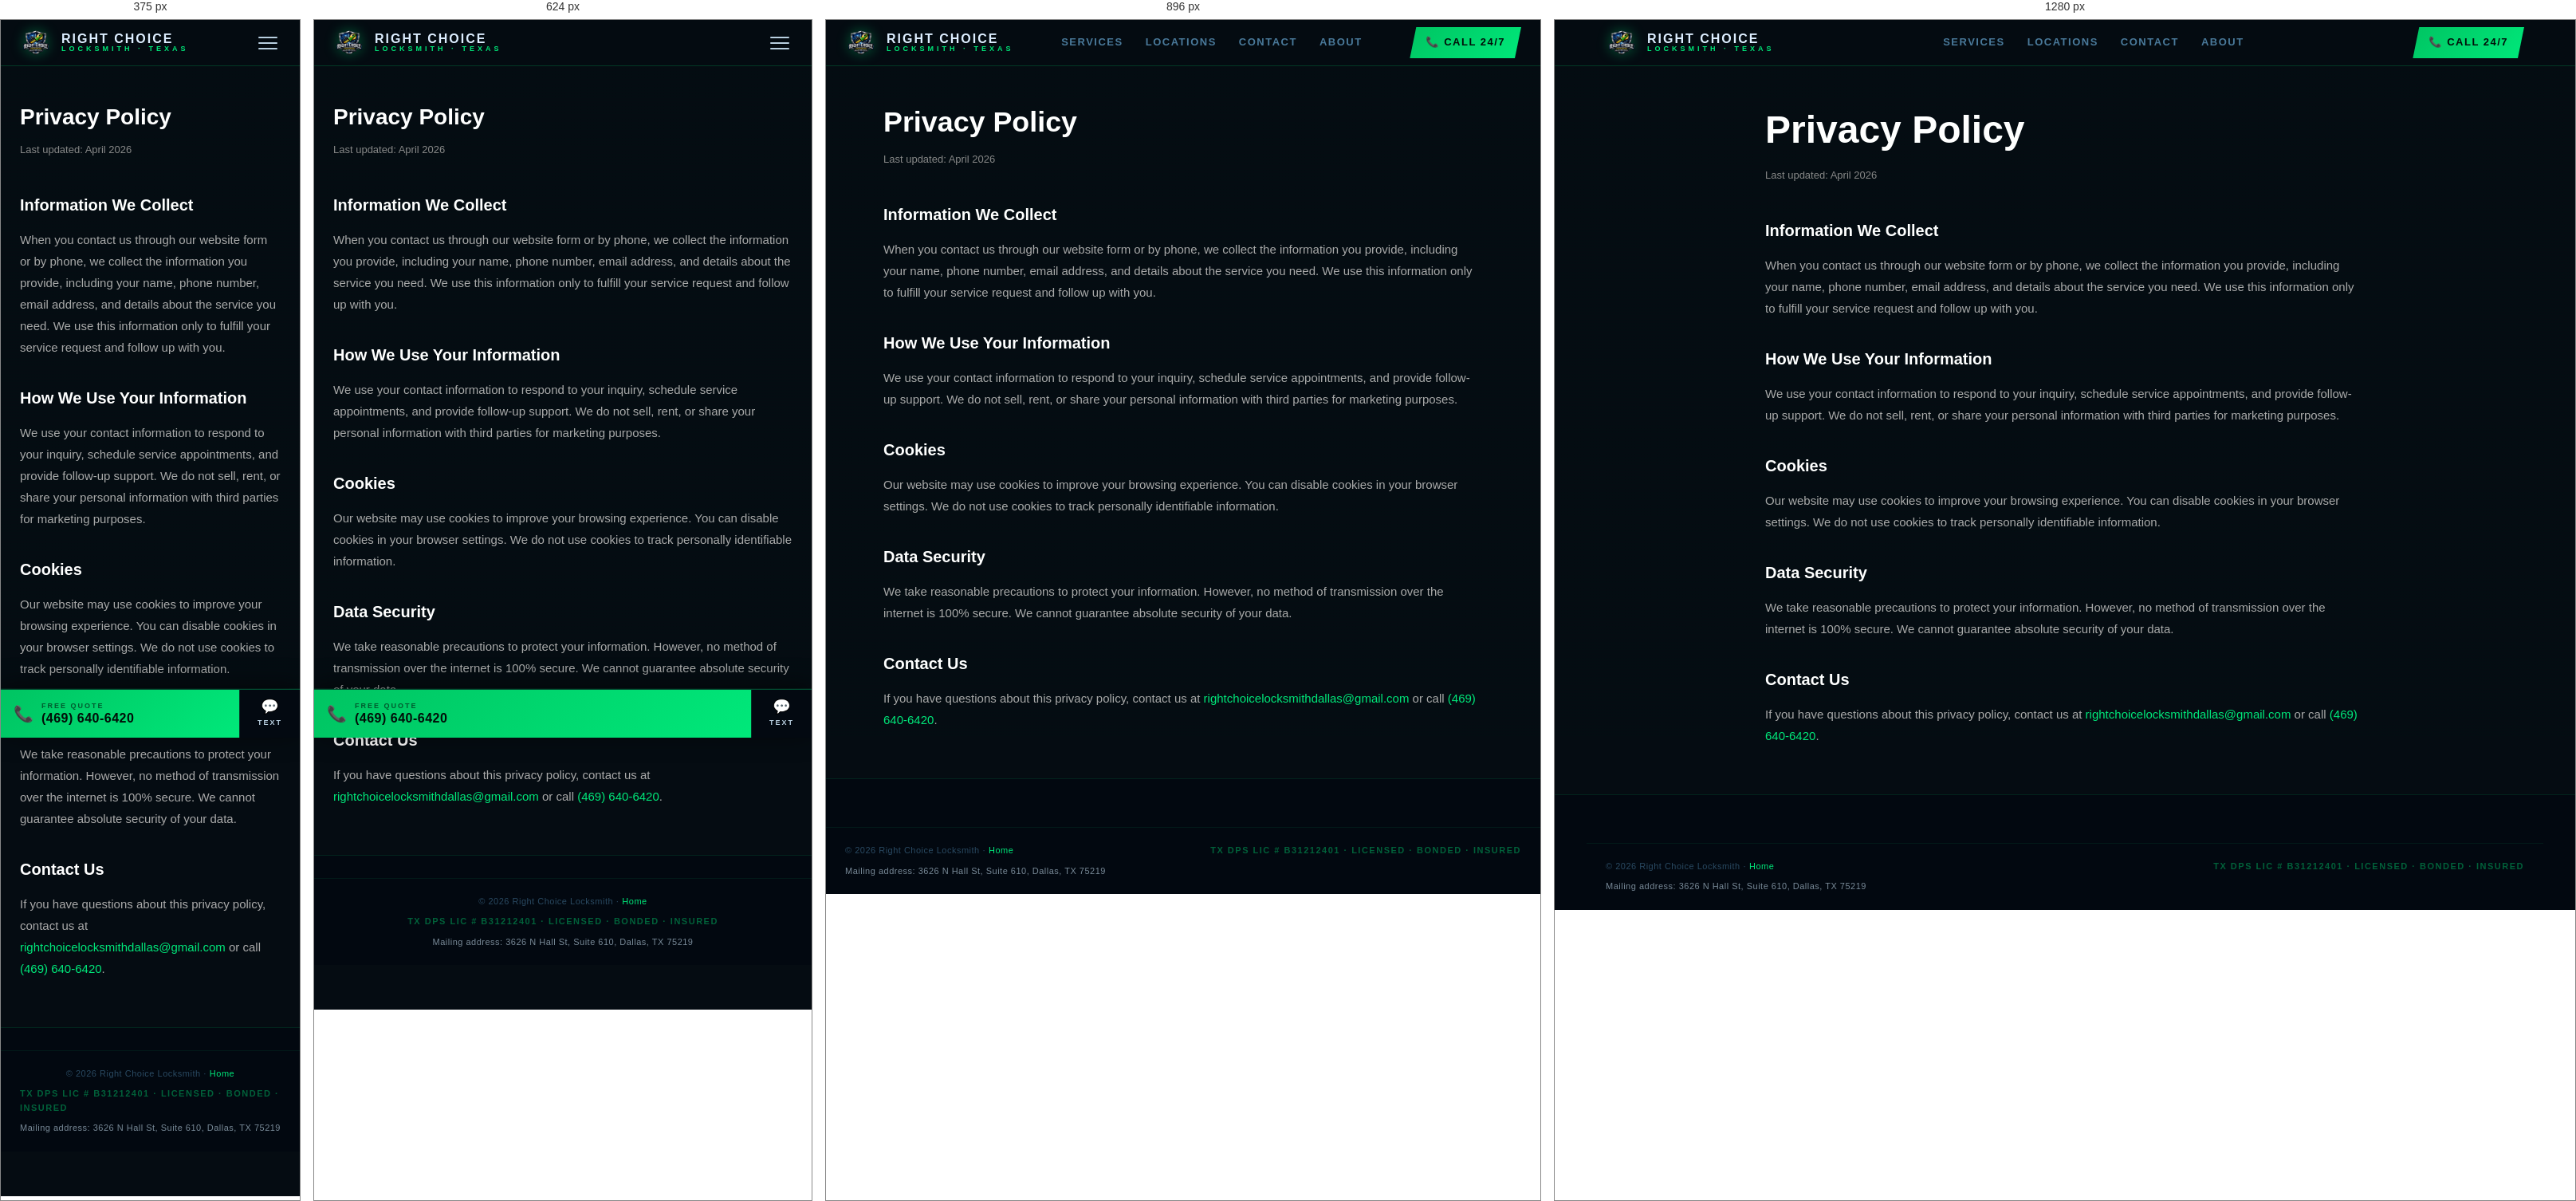
Rendered at 375 px, 624 px, 896 px and 1280 px, left to right.

<!-- file: privacy.html -->
<!DOCTYPE html>
<html lang="en">
<head>
  <meta charset="UTF-8"/>
  <meta name="viewport" content="width=device-width, initial-scale=1.0"/>
  <meta name="description" content="Privacy Policy for Right Choice Locksmith. Learn how we collect, use, and protect your personal information."/>
  <meta name="robots" content="noindex, follow"/>
  <link rel="canonical" href="https://rightchoicelocksmithdallas.com/pages/privacy.html"/>
  <title>Privacy Policy | Right Choice Locksmith</title>
  <link rel="icon" href="/favicon.ico" sizes="any"/>
  <link rel="apple-touch-icon" href="/apple-touch-icon.png"/>
    <link rel="preconnect" href="https://fonts.googleapis.com"/>
  <link rel="preconnect" href="https://fonts.gstatic.com" crossorigin/>
  <link rel="stylesheet" href="https://fonts.googleapis.com/css2?family=Rajdhani:wght@500;600;700&family=Exo+2:ital,wght@0,400;0,600;0,700;0,800;0,900;1,700;1,800;1,900&display=swap"/>
  <link rel="stylesheet" href="../assets/css/style.css"/>
</head>
<body>
  <div class="scan-overlay" aria-hidden="true"></div>
  <nav class="navbar">
    <div class="nav-inner">
      <a href="../index.html" class="nav-brand">
        <img src="../assets/images/logo-96.png" alt="Right Choice Locksmith" class="nav-logo"/>
        <div class="nav-name"><div class="top">Right Choice</div><div class="bot">Locksmith · Texas</div></div>
      </a>
      <div class="nav-links">
        <a href="../index.html#services">Services</a>
        <a href="../index.html#locations">Locations</a>
        <a href="../index.html#contact">Contact</a>
        <a href="about.html">About</a>
      </div>
      <a href="tel:+14696406420" class="nav-cta">📞 Call 24/7</a>
      <button class="hamburger" id="hamburger"><span></span><span></span><span></span></button>
    </div>
  </nav>

  <section style="padding:100px 24px 60px;max-width:800px;margin:0 auto;">
    <h1 style="font-family:'Rajdhani',sans-serif;font-size:clamp(28px,4vw,48px);color:#fff;margin-bottom:8px;">Privacy Policy</h1>
    <p style="color:#888;font-size:13px;margin-bottom:40px;">Last updated: April 2026</p>

    <div style="color:#aaa;line-height:1.8;font-size:15px;">
      <h2 style="color:#fff;font-size:20px;margin:32px 0 12px;">Information We Collect</h2>
      <p>When you contact us through our website form or by phone, we collect the information you provide, including your name, phone number, email address, and details about the service you need. We use this information only to fulfill your service request and follow up with you.</p>

      <h2 style="color:#fff;font-size:20px;margin:32px 0 12px;">How We Use Your Information</h2>
      <p>We use your contact information to respond to your inquiry, schedule service appointments, and provide follow-up support. We do not sell, rent, or share your personal information with third parties for marketing purposes.</p>

      <h2 style="color:#fff;font-size:20px;margin:32px 0 12px;">Cookies</h2>
      <p>Our website may use cookies to improve your browsing experience. You can disable cookies in your browser settings. We do not use cookies to track personally identifiable information.</p>

      <h2 style="color:#fff;font-size:20px;margin:32px 0 12px;">Data Security</h2>
      <p>We take reasonable precautions to protect your information. However, no method of transmission over the internet is 100% secure. We cannot guarantee absolute security of your data.</p>

      <h2 style="color:#fff;font-size:20px;margin:32px 0 12px;">Contact Us</h2>
      <p>If you have questions about this privacy policy, contact us at <a href="mailto:rightchoicelocksmithdallas@gmail.com" style="color:#00e87a;">rightchoicelocksmithdallas@gmail.com</a> or call <a href="tel:+14696406420" style="color:#00e87a;">(469) 640-6420</a>.</p>
    </div>
  </section>

  <footer class="footer">
    <div class="footer-bottom" style="max-width:1200px;margin:0 auto;padding:20px 24px;display:flex;justify-content:space-between;align-items:center;flex-wrap:wrap;gap:8px;">
      <div class="footer-copy">© 2026 Right Choice Locksmith · <a href="../index.html" style="color:var(--green);">Home</a></div>
      <div class="footer-lic">TX DPS Lic # B31212401 · Licensed · Bonded · Insured</div>
      <address class="footer-address">Mailing address: 3626 N Hall St, Suite 610, Dallas, TX 75219</address>
    </div>
  </footer>
  <script src="../assets/js/main.js"></script>

  <!-- STICKY MOBILE CALL BAR, visible on mobile only, see .mobile-call-bar in style.css -->
  <div class="mobile-call-bar" aria-label="Call Right Choice Locksmith">
    <a href="tel:+14696406420" class="mobile-call-btn" aria-label="Call (469) 640-6420">
      <span class="mobile-call-icon" aria-hidden="true">📞</span>
      <span class="mobile-call-text">
        <span class="mobile-call-label">Free Quote</span>
        <span class="mobile-call-num">(469) 640-6420</span>
      </span>
    </a>
    <div class="mobile-call-divider" aria-hidden="true"></div>
    <a href="sms:+14696406420" class="mobile-sms-btn" aria-label="Text us">
      <span aria-hidden="true">💬</span>
      <span>Text</span>
    </a>
  </div>
</body>
</html>


/* @media block from style.css */
@media (max-width: 768px) {
  .pricing-inner {
    grid-template-columns: 1fr;
    gap: 16px;
  }
  .pricing-label { display: none; }
  .pricing-cta { justify-self: start; }
}

/* @media block from style.css */
@media (max-width: 1024px) {
  .services-grid { grid-template-columns: repeat(2,1fr); }
  .footer-inner { grid-template-columns: 1fr 1fr; }
}

/* @media block from style.css */
@media (max-width: 768px) {
  .nav-links, .nav-cta { display: none; }
  .hamburger { display: flex; }
  .hero-inner { grid-template-columns: 1fr; text-align: center; }
  .hero-logo-col { order: -1; margin-bottom: 4px; }
  .logo-wrap { width: 210px; height: 210px; }
  .logo-img-main { width: 180px; height: 180px; }
  .logo-orbit { inset: -12px; }
  .logo-orbit2 { inset: -24px; }
  .logo-orbit3 { display: none; }
  .hero-phone-badge { display: none; }
  .hero-desc, .hero-badges { max-width: 100%; }
  .hero-btns { justify-content: center; }
  .hero-badges { justify-content: center; }
  .services-grid { grid-template-columns: 1fr; }
  .why-grid { grid-template-columns: 1fr; }
  .locations-grid { grid-template-columns: 1fr; }
  .reviews-grid { grid-template-columns: 1fr; }
  .blog-grid { grid-template-columns: 1fr; }
  .stats-inner { grid-template-columns: repeat(2,1fr); }
  .form-grid { grid-template-columns: 1fr; }
  .footer { padding: 28px 0 0; }
  .footer-inner { grid-template-columns: 1fr 1fr; gap: 16px 24px; }
  .footer-brand { grid-column: 1 / -1; gap: 8px; }
  .footer-tagline { display: none; }
  .footer-bottom { flex-direction: column; align-items: flex-start; gap: 4px; padding: 12px 24px; }
  .reviews-header { flex-direction: column; align-items: flex-start; gap: 20px; }
  .trust-inner { justify-content: center; }
  .trust-divider { display: none; }

  /* Reduce section vertical padding — less scrolling to reach CTAs */
  .services-section,
  .why-section,
  .locations-section,
  .reviews-section,
  .blog-section { padding: 52px 0; }
  .contact-section { padding: 60px 0; }
  .pricing-section { padding: 40px 0; }

  /* Compact service cards */
  .svc-card { padding: 20px 16px; }

  /* Section subtitles full width */
  .section-sub { max-width: 100%; margin-bottom: 28px; }

  /* Why cards: tighter on mobile */
  .why-card { padding: 20px 16px; gap: 14px; }
  .why-icon-wrap { width: 40px; height: 40px; font-size: 18px; }

  /* Location card padding reduction */
  .loc-header { padding: 20px 20px 16px; }
  .loc-body { padding: 16px 20px 20px; }
  .loc-city { font-size: 28px; }

  /* Blog img slightly shorter on mobile */
  .blog-img { height: 130px; }
}

/* @media block from style.css */
@media (max-width: 480px) {
  .stats-inner { grid-template-columns: repeat(2,1fr); }
  .hero-h1 .l1 { font-size: 38px; }
  .hero-h1 .l2 { font-size: 42px; }
  .contact-form { padding: 24px 16px; }

  /* Trust bar: 2x2 grid for clarity */
  .trust-inner {
    display: grid;
    grid-template-columns: 1fr 1fr;
    gap: 14px 8px;
    justify-items: center;
  }

  /* Full-width hero CTA buttons — stressed user needs one tap to call */
  .hero-btns { flex-direction: column; align-items: stretch; gap: 10px; }
  .hero-btns .btn-primary,
  .hero-btns .btn-secondary { width: 100%; justify-content: center; }

  /* Tighter heading sizes at 320px */
  .section-title { font-size: clamp(22px, 7vw, 30px); }

  /* Stats bar: ensure text doesn't overflow */
  .stat-item { padding: 24px 12px; }
  .stat-label { font-size: 9px; letter-spacing: 1.5px; }
}

/* @media block from style.css */
@media (max-width: 768px) {
  /* Photo strip: allow horizontal scroll to escape parent clip */
  .photo-strip { overflow: visible; }

  /* Photo strip: horizontal scroll snap — shows all 5 photos intentionally */
  .photo-grid {
    display: flex;
    overflow-x: auto;
    scroll-snap-type: x mandatory;
    -webkit-overflow-scrolling: touch;
    scrollbar-width: none;
    height: auto;
  }
  .photo-grid::-webkit-scrollbar { display: none; }
  .photo-frame {
    flex: 0 0 78vw;
    height: 220px;
    scroll-snap-align: start;
    border-right: 1px solid rgba(0,232,122,0.1);
    border-top: 2px solid var(--green);
  }
  .photo-frame:nth-child(n+4) { display: block; }

  /* Service page photo pairs: stack + use aspect ratio instead of fixed height */
  .photo-pair { grid-template-columns: 1fr; }
  .photo-pair .photo-frame { height: auto; aspect-ratio: 16 / 9; }
  .photo-pair .photo-frame .photo-tinted { width: 100%; height: 100%; }
}

/* @media block from style.css */
@media (max-width: 768px) {
  .mobile-call-bar { display: flex; align-items: stretch; }
  /* prevent sticky bar from overlapping page footer */
  body { padding-bottom: calc(56px + env(safe-area-inset-bottom)); }

  /* Blog article inline padding override — 100px top is excessive on mobile */
  article[style*="padding:100px"] { padding-top: 60px !important; padding-bottom: 40px !important; }

  /* Subpage hero-inner inline padding override — reduce top padding at mobile */
  .hero-inner[style*="padding:80px"] { padding-top: 48px !important; }
}